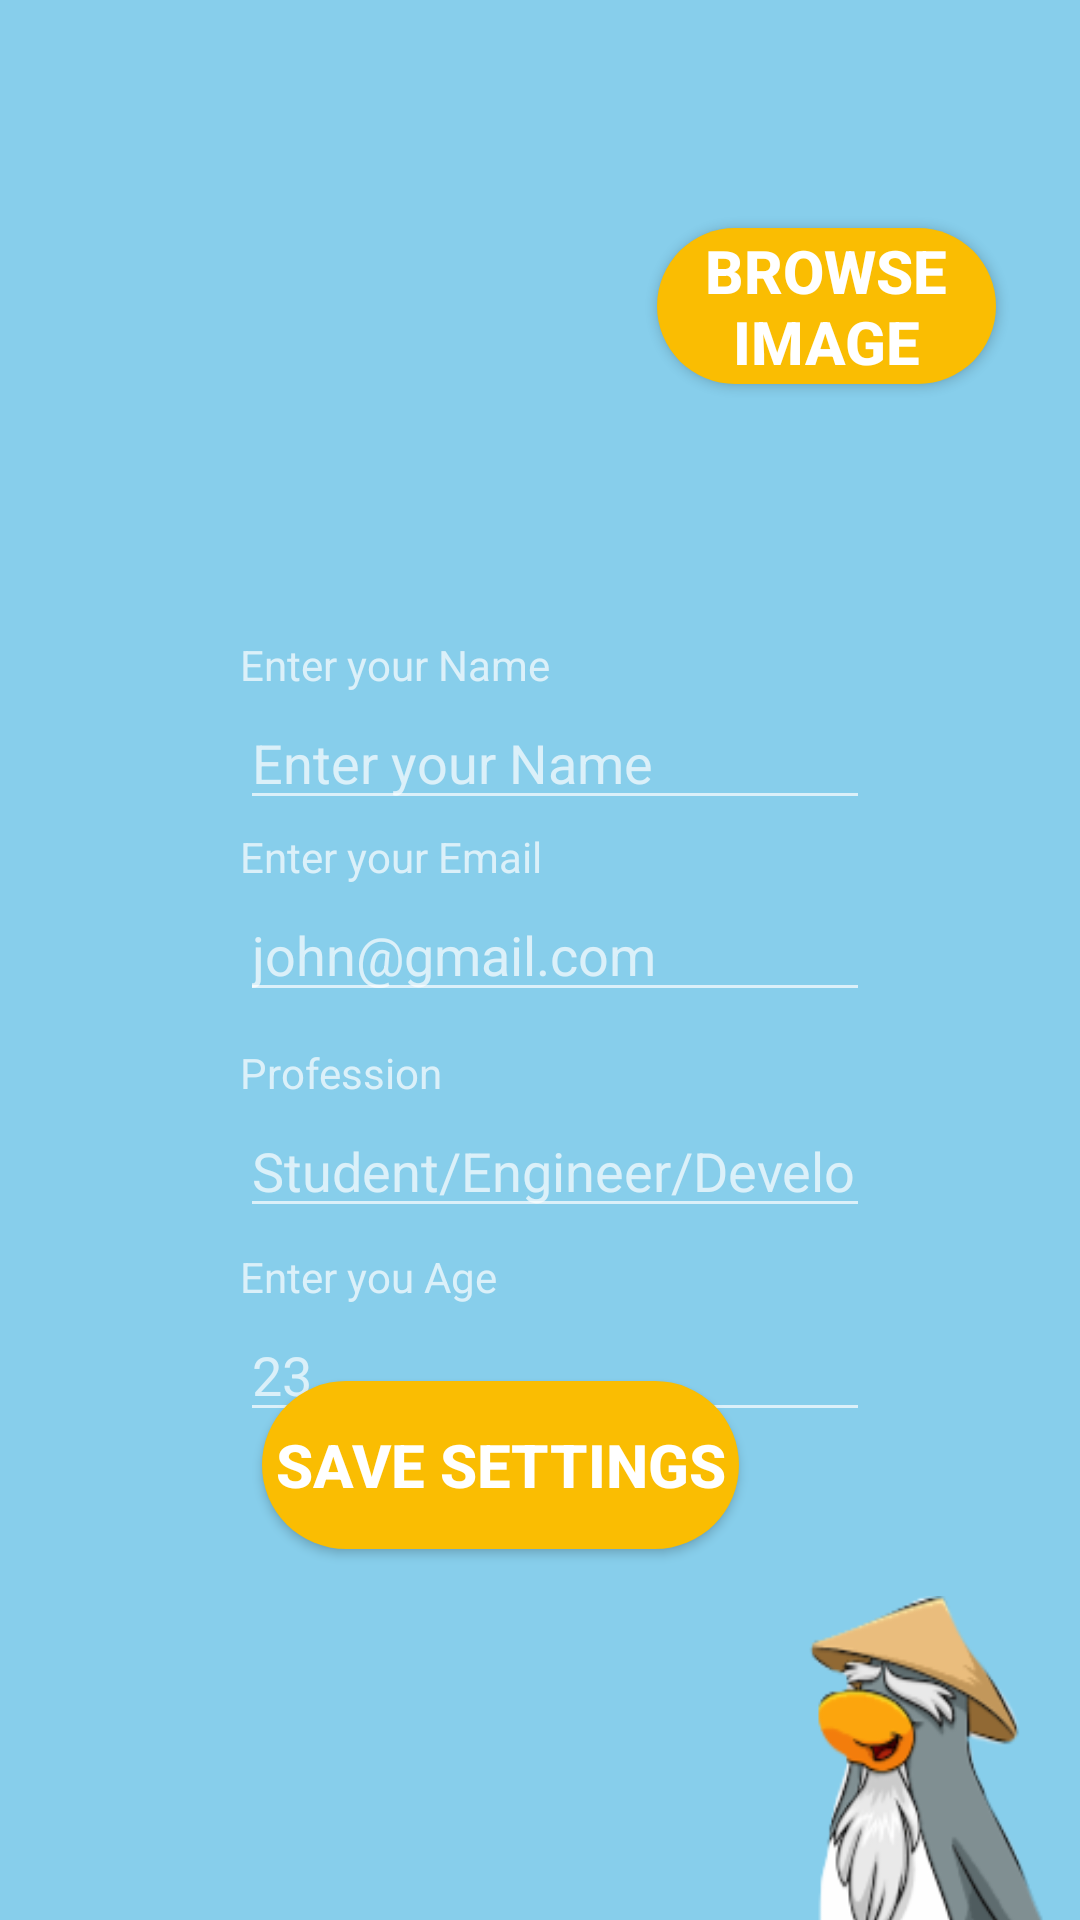

This screen was rendered from an Android layout file. Write that file and the resources it references.
<!-- AndroidManifest.xml: application theme Theme.GamifiedSurvey -->
<!-- res/layout/activity_setting.xml -->
<?xml version="1.0" encoding="utf-8"?>
<androidx.constraintlayout.widget.ConstraintLayout xmlns:android="http://schemas.android.com/apk/res/android"
    xmlns:app="http://schemas.android.com/apk/res-auto"
    xmlns:tools="http://schemas.android.com/tools"
    android:id="@+id/relativeLayout3"
    android:layout_width="match_parent"
    android:layout_height="match_parent"
    android:background="#87CEEB"
    tools:context=".FirstTimeDisplay">


    <Button
        android:id="@+id/browse"
        android:layout_width="113dp"
        android:layout_height="52dp"
        android:layout_marginTop="76dp"
        android:layout_marginEnd="28dp"
        android:width="5dp"
        android:height="10dp"
        android:background="@drawable/roundedbtn"
        android:text="Browse Image"
        android:textColor="#FFFFFF"
        android:textSize="20sp"
        android:textStyle="bold"
        app:layout_constraintEnd_toEndOf="parent"
        app:layout_constraintTop_toTopOf="parent" />

    <Button
        android:id="@+id/Save"
        android:layout_width="159dp"
        android:layout_height="56dp"
        android:background="@drawable/roundedbtn"
        android:text="@string/save_settings"
        android:textColor="#FFFFFF"
        android:textSize="20sp"
        android:textStyle="bold"
        app:layout_constraintBottom_toBottomOf="parent"
        app:layout_constraintEnd_toEndOf="@+id/imageView12"
        app:layout_constraintHorizontal_bias="0.454"
        app:layout_constraintStart_toStartOf="parent"
        app:layout_constraintTop_toTopOf="parent"
        app:layout_constraintVertical_bias="0.788" />

    <EditText
        android:id="@+id/nameed"
        android:layout_width="wrap_content"
        android:layout_height="wrap_content"
        android:layout_marginStart="80dp"
        android:layout_marginTop="232dp"
        android:ems="10"
        android:hint="@string/hintname"
        android:importantForAutofill="no"
        android:inputType="textPersonName"
        app:layout_constraintStart_toStartOf="parent"
        app:layout_constraintTop_toTopOf="parent" />

    <EditText
        android:id="@+id/edemail"
        android:layout_width="wrap_content"
        android:layout_height="wrap_content"
        android:layout_marginStart="80dp"
        android:layout_marginTop="296dp"
        android:autofillHints=""
        android:ems="10"
        android:hint="@string/john_gmail_com"
        android:inputType="textEmailAddress"
        app:layout_constraintStart_toStartOf="parent"
        app:layout_constraintTop_toTopOf="parent" />

    <EditText
        android:id="@+id/edprof"
        android:layout_width="wrap_content"
        android:layout_height="wrap_content"
        android:layout_marginStart="80dp"
        android:layout_marginTop="368dp"
        android:autofillHints=""
        android:ems="10"
        android:hint="@string/prof_hint"
        android:inputType="textPersonName"
        app:layout_constraintStart_toStartOf="parent"
        app:layout_constraintTop_toTopOf="parent" />

    <EditText
        android:id="@+id/edage"
        android:layout_width="wrap_content"
        android:layout_height="wrap_content"
        android:layout_marginStart="80dp"
        android:layout_marginTop="436dp"
        android:autofillHints=""
        android:ems="10"
        android:hint="@string/hint_age"
        android:inputType="textPersonName"
        app:layout_constraintStart_toStartOf="parent"
        app:layout_constraintTop_toTopOf="parent" />

    <ImageView
        android:id="@+id/imageView12"
        android:layout_width="86dp"
        android:layout_height="160dp"
        android:layout_marginStart="327dp"
        android:layout_marginTop="532dp"
        android:layout_marginEnd="9dp"
        android:background="@drawable/avt"
        android:contentDescription="@string/todo"
        app:layout_constraintEnd_toEndOf="parent"
        app:layout_constraintHorizontal_bias="1.0"
        app:layout_constraintStart_toStartOf="parent"
        app:layout_constraintTop_toTopOf="parent" />

    <ImageView
        android:id="@+id/pic"
        android:layout_width="159dp"
        android:layout_height="156dp"
        android:layout_marginBottom="621dp"
        android:contentDescription="TODO"
        android:visibility="visible"
        app:layout_constraintBottom_toBottomOf="parent"
        app:layout_constraintEnd_toEndOf="parent"
        app:layout_constraintHorizontal_bias="0.384"
        app:layout_constraintStart_toStartOf="parent"
        app:layout_constraintTop_toTopOf="parent"
        app:layout_constraintVertical_bias="0.0"
        tools:src="@drawable/usericon" />

    <TextView
        android:id="@+id/tname"
        android:layout_width="wrap_content"
        android:layout_height="wrap_content"
        android:layout_marginStart="80dp"
        android:layout_marginTop="212dp"
        android:ems="10"
        android:text="Enter your Name"
        app:layout_constraintStart_toStartOf="parent"
        app:layout_constraintTop_toTopOf="parent" />

    <TextView
        android:id="@+id/temail"
        android:layout_width="wrap_content"
        android:layout_height="wrap_content"
        android:layout_marginStart="80dp"
        android:layout_marginTop="276dp"
        android:text="@string/enter_your_email"
        app:layout_constraintStart_toStartOf="parent"
        app:layout_constraintTop_toTopOf="parent" />

    <TextView
        android:id="@+id/tprof"
        android:layout_width="wrap_content"
        android:layout_height="wrap_content"
        android:layout_marginStart="80dp"
        android:layout_marginTop="348dp"
        android:text="@string/profession"
        app:layout_constraintStart_toStartOf="parent"
        app:layout_constraintTop_toTopOf="parent" />

    <TextView
        android:id="@+id/tage"
        android:layout_width="wrap_content"
        android:layout_height="wrap_content"
        android:layout_marginStart="80dp"
        android:layout_marginTop="416dp"
        android:text="@string/enter_your_age"
        app:layout_constraintStart_toStartOf="parent"
        app:layout_constraintTop_toTopOf="parent" />

    <Button
        android:id="@+id/button4"
        android:layout_width="80dp"
        android:layout_height="79dp"
        android:background="@drawable/back"
        app:layout_constraintBottom_toBottomOf="parent"
        app:layout_constraintEnd_toEndOf="parent"
        app:layout_constraintHorizontal_bias="0.052"
        app:layout_constraintStart_toStartOf="parent"
        app:layout_constraintTop_toTopOf="parent"
        app:layout_constraintVertical_bias="0.975" />

</androidx.constraintlayout.widget.ConstraintLayout>
<!-- resources referenced by this layout -->
<resources>
  <!-- drawable avt: png bitmap (drawable, 25565 bytes) -->
  <!-- drawable roundedbtn (drawable) -->
  <?xml version="1.0" encoding="utf-8"?>
      <shape xmlns:android="http://schemas.android.com/apk/res/android"
          android:shape="rectangle">
          <solid android:color="#FABD02" />
          <corners android:bottomRightRadius="45dp"
              android:bottomLeftRadius="45dp"
              android:topRightRadius="45dp"
              android:topLeftRadius="45dp"/>
      </shape>
  <string name="enter_your_age">Enter you Age</string>
  <string name="enter_your_email">Enter your Email</string>
  <string name="hint_age">23</string>
  <string name="hintname">Enter your Name</string>
  <string name="john_gmail_com">john@gmail.com</string>
  <string name="prof_hint">Student/Engineer/Developer</string>
  <string name="profession">Profession</string>
  <string name="save_settings">Save Settings</string>
  <string name="todo">TODO</string>
  <style name="Theme.GamifiedSurvey" parent="Theme.AppCompat.NoActionBar">
          
          <item name="colorPrimary">@color/purple_500</item>
          <item name="colorPrimaryVariant">@color/purple_700</item>
          <item name="colorOnPrimary">@color/white</item>
          
          <item name="colorSecondary">@color/teal_200</item>
          <item name="colorSecondaryVariant">@color/teal_700</item>
          <item name="colorOnSecondary">@color/black</item>
          
          <item name="android:statusBarColor" tools:targetApi="l">?attr/colorPrimaryVariant</item>
          
      </style>
  <!-- not gathered from this repository: default colours our renderer supplied (Android Studio template values) -->
  <color name="purple_500">#FF6200EE</color>
  <color name="purple_700">#FF3700B3</color>
  <color name="teal_200">#FF03DAC5</color>
  <color name="teal_700">#FF018786</color>
  <color name="black">#FF000000</color>
  <color name="white">#FFFFFFFF</color>
</resources>
